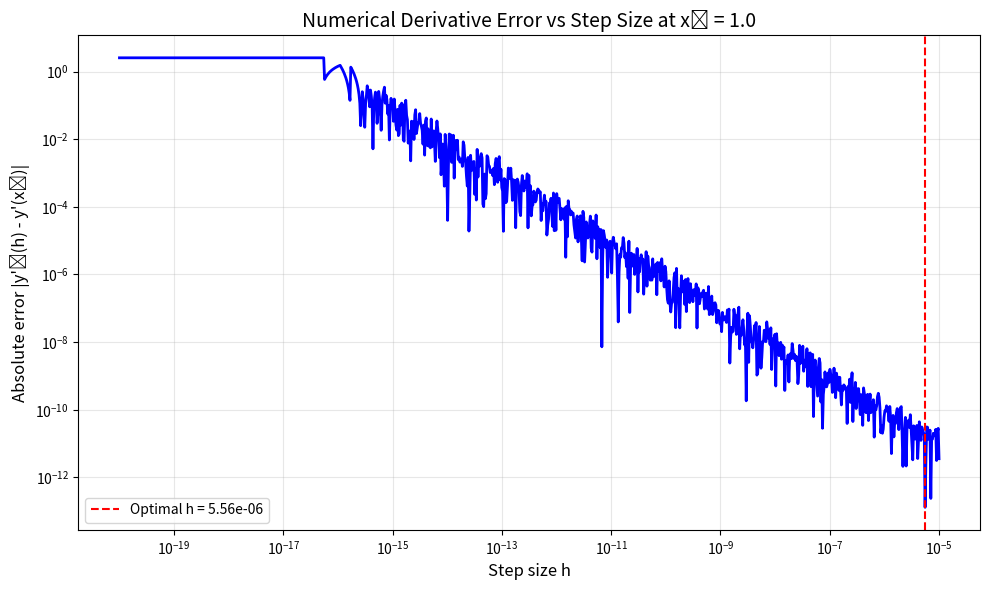

Write Python code to recreate this figure.
import numpy as np
import matplotlib.pyplot as plt

# Define the analytical function
def f(x):
    return np.sin(x) + x**2

def f_derivative_analytical(x):
    return np.cos(x) + 2*x

# Task 1: Calculate explicit analytical derivative at x0
def task1(x0):
    return f_derivative_analytical(x0)

# Task 2: First-order derivative approximation
def y0_prime_h(x0, h):
    return (f(x0 + h) - f(x0 - h)) / (2 * h)

# Task 2-3: Find optimal step size
def find_optimal_h(x0, h_min=1e-20, h_max=1e-5):
    h_values = np.logspace(np.log10(h_min), np.log10(h_max), 1000)
    y_exact = f_derivative_analytical(x0)
    
    errors = []
    for h in h_values:
        y_approx = y0_prime_h(x0, h)
        error = abs(y_approx - y_exact)
        errors.append(error)
    
    optimal_idx = np.argmin(errors)
    optimal_h = h_values[optimal_idx]
    min_error = errors[optimal_idx]
    
    return optimal_h, min_error, h_values, errors

# Task 4: Calculate derivative using two step sizes
def task4(x0, h):
    y_h = (f(x0 + h) - f(x0 - h)) / (2 * h)
    y_2h = (f(x0 + 2*h) - f(x0 - 2*h)) / (4 * h)
    return y_h, y_2h

# Task 5: Calculate error at step h
def task5(x0, h):
    y_approx = y0_prime_h(x0, h)
    y_exact = f_derivative_analytical(x0)
    R1 = abs(y_approx - y_exact)
    return R1

# Task 6: Richardson extrapolation (Runge-Romberg method)
def task6(x0, h):
    y_h = y0_prime_h(x0, h)
    y_2h = y0_prime_h(x0, 2*h)
    
    # Richardson extrapolation formula
    y_R = y_h + (y_h - y_2h) / 3
    
    # Error estimation
    y_exact = f_derivative_analytical(x0)
    R2 = abs(y_R - y_exact)
    
    return y_R, R2

# Task 7: Aitken's method with three step sizes
def task7(x0, h):
    # Calculate derivatives at h, 2h, 4h
    y_h = (f(x0 + h) - f(x0 - h)) / (2 * h)
    y_2h = (f(x0 + 2*h) - f(x0 - 2*h)) / (4 * h)
    y_4h = (f(x0 + 4*h) - f(x0 - 4*h)) / (8 * h)
    
    # Aitken's formula
    numerator = (y_2h)**2 - y_4h * y_h
    denominator = 2 * y_2h - (y_4h + y_h)
    
    if abs(denominator) > 1e-15:
        y_E = numerator / denominator
    else:
        y_E = y_h
    
    # Order of accuracy
    if abs(y_2h - y_h) > 1e-15:
        p = (1 / np.log(2)) * np.log(abs((y_4h - y_2h) / (y_2h - y_h)))
    else:
        p = float('nan')
    
    # Error estimation
    y_exact = f_derivative_analytical(x0)
    R3 = abs(y_E - y_exact)
    
    return y_E, p, R3

print("=" * 70)
print("NUMERICAL DERIVATIVE APPROXIMATION")
print("=" * 70)

# Define point x0
x0 = 1.0

# Task 1
print(f"\nTask 1: Analytical derivative at x₀ = {x0}")
y_exact = task1(x0)
print(f"y'(x₀) = {y_exact:.10f}")

# Task 2-3: Find optimal h
print(f"\nTask 2-3: Finding optimal step size h")
optimal_h, min_error, h_values, errors = find_optimal_h(x0)
print(f"Optimal h = {optimal_h:.2e}")
print(f"Minimum error R₀ = {min_error:.2e}")

# Use h = 1e-5 as specified
h = 1e-5
print(f"\nUsing h = {h:.2e} for remaining calculations")

# Task 4
print(f"\nTask 4: Derivatives at step h and 2h")
y_h, y_2h = task4(x0, h)
print(f"y'₀(h) = {y_h:.10f}")
print(f"y'₀(2h) = {y_2h:.10f}")

# Task 5
print(f"\nTask 5: Error at step h")
R1 = task5(x0, h)
print(f"R₁ = |y'₀(h) - y'(x₀)| = {R1:.2e}")

# Task 6: Richardson extrapolation
print(f"\nTask 6: Richardson extrapolation (Runge-Romberg)")
y_R, R2 = task6(x0, h)
print(f"y'_R = {y_R:.10f}")
print(f"R₂ = |y'_R - y'(x₀)| = {R2:.2e}")
print(f"Error improvement: {R1/R2:.2f}x better")

# Task 7: Aitken's method
print(f"\nTask 7: Aitken's method")
y_E, p, R3 = task7(x0, h)
print(f"y'_E = {y_E:.10f}")
print(f"Order of accuracy p = {p:.4f}")
print(f"R₃ = |y'_E - y'(x₀)| = {R3:.2e}")

# Summary comparison
print("\n" + "=" * 70)
print("SUMMARY - ERROR COMPARISON")
print("=" * 70)
print(f"Exact derivative:              y'(x₀) = {y_exact:.10f}")
print(f"Finite difference (h):         y'₀(h) = {y_h:.10f}, Error = {R1:.2e}")
print(f"Richardson extrapolation:      y'_R   = {y_R:.10f}, Error = {R2:.2e}")
print(f"Aitken's method:               y'_E   = {y_E:.10f}, Error = {R3:.2e}")

# Plot error vs step size
plt.figure(figsize=(10, 6))
plt.loglog(h_values, errors, 'b-', linewidth=2)
plt.axvline(optimal_h, color='r', linestyle='--', label=f'Optimal h = {optimal_h:.2e}')
plt.xlabel('Step size h', fontsize=12)
plt.ylabel('Absolute error |y\'₀(h) - y\'(x₀)|', fontsize=12)
plt.title(f'Numerical Derivative Error vs Step Size at x₀ = {x0}', fontsize=14)
plt.grid(True, alpha=0.3)
plt.legend(fontsize=10)
plt.tight_layout()
plt.savefig('derivative_error_analysis.png', dpi=300)
print("\nPlot saved as 'derivative_error_analysis.png'")
plt.show()

